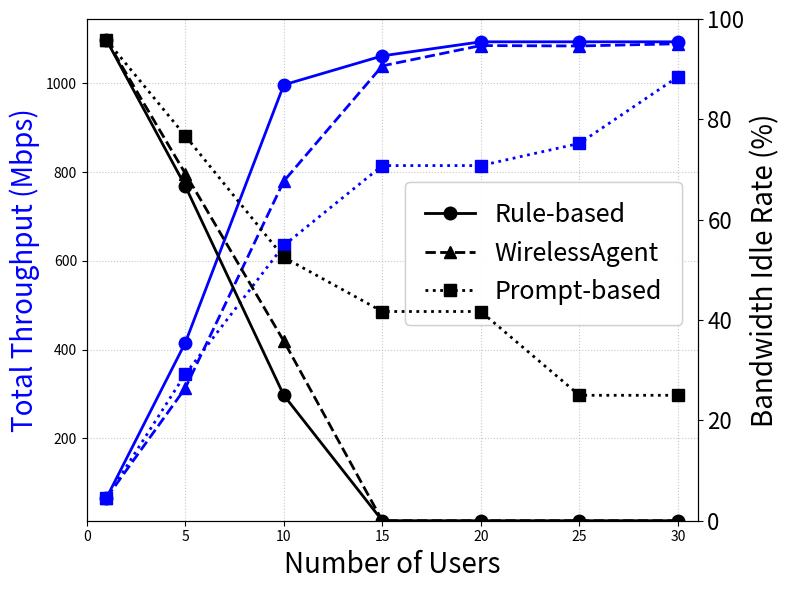

Generate this figure with matplotlib:
# center of HKUST Campus
# This code is used to plot the throughput and idle rate of different methods
import matplotlib.pyplot as plt

x = [1, 5, 10, 15, 20, 25, 30]
Y_rule_thro = [66.06, 415.76, 996.96, 1062.24, 1093.92, 1093.92, 1093.92]
Y_llm_thro = [66.06, 345, 635, 815, 815, 865, 1015]
Y_agent_thro = [66.06, 313.47, 779.93, 1039.71, 1085.48, 1084.5, 1089.5]

# idle rate
Y_rule_idle = [95.8, 66.7, 25.0, 0.0, 0.0, 0.0, 0.0]
Y_llm_idle = [95.8, 76.7, 52.5, 41.7, 41.7, 25.0, 25.0]
Y_agent_idle = [95.8, 69.2, 35.8, 0.0, 0.0, 0.0, 0.0]

# plot
fig, ax1 = plt.subplots(figsize=(8, 6))
ax2 = ax1.twinx()

# color map
COLOR_MAP = {
    'Rule-based': 'blue',  
    'Prompt-based': 'blue', 
    'WirelessAgent': 'blue' 
}


ax1.plot(x, Y_rule_thro, color=COLOR_MAP['Rule-based'], linestyle='-', 
        linewidth=2, marker='o', markersize=9, label='_nolegend_')
ax1.plot(x, Y_agent_thro, color=COLOR_MAP['WirelessAgent'], linestyle='--',
        linewidth=2, marker='^', markersize=9, label='_nolegend_')
ax1.plot(x, Y_llm_thro, color=COLOR_MAP['Prompt-based'], linestyle=':',
        linewidth=2, marker='s', markersize=9, label='_nolegend_')

# color map
COLOR_MAP = {
    'Rule-based': 'black',  
    'Prompt-based': 'black', 
    'WirelessAgent': 'black' 
}

ax2.plot(x, Y_rule_idle, color=COLOR_MAP['Rule-based'], linestyle='-',
        linewidth=2, marker='o', markersize=9, label='Rule-based')
ax2.plot(x, Y_agent_idle, color=COLOR_MAP['WirelessAgent'], linestyle='--',
        linewidth=2, marker='^', markersize=9, label='WirelessAgent')
ax2.plot(x, Y_llm_idle, color=COLOR_MAP['Prompt-based'], linestyle=':',
        linewidth=2, marker='s', markersize=9, label='Prompt-based')


ax1.set_xlabel('Number of Users', fontsize=20)
ax1.set_ylabel('Total Throughput (Mbps)',  color='b', fontsize=20)
ax2.set_ylabel('Bandwidth Idle Rate (%)', fontsize=20)


handles, labels = ax2.get_legend_handles_labels()
legend = ax1.legend(handles, labels, 
                  loc='upper left',
                  bbox_to_anchor=(5/10, 7/10),
                  frameon=True,
                  fontsize=18,
                  ncol=1,
                  borderpad=0.8,
                  handletextpad=0.8)



ax1.add_artist(legend)

plt.xticks(fontsize=16)
plt.yticks(fontsize=16)
ax1.set_xlim(0, 31)
ax1.grid(True, linestyle=':', alpha=0.7)
ax2.set_ylim(0, 100)
plt.tight_layout()

plt.show()